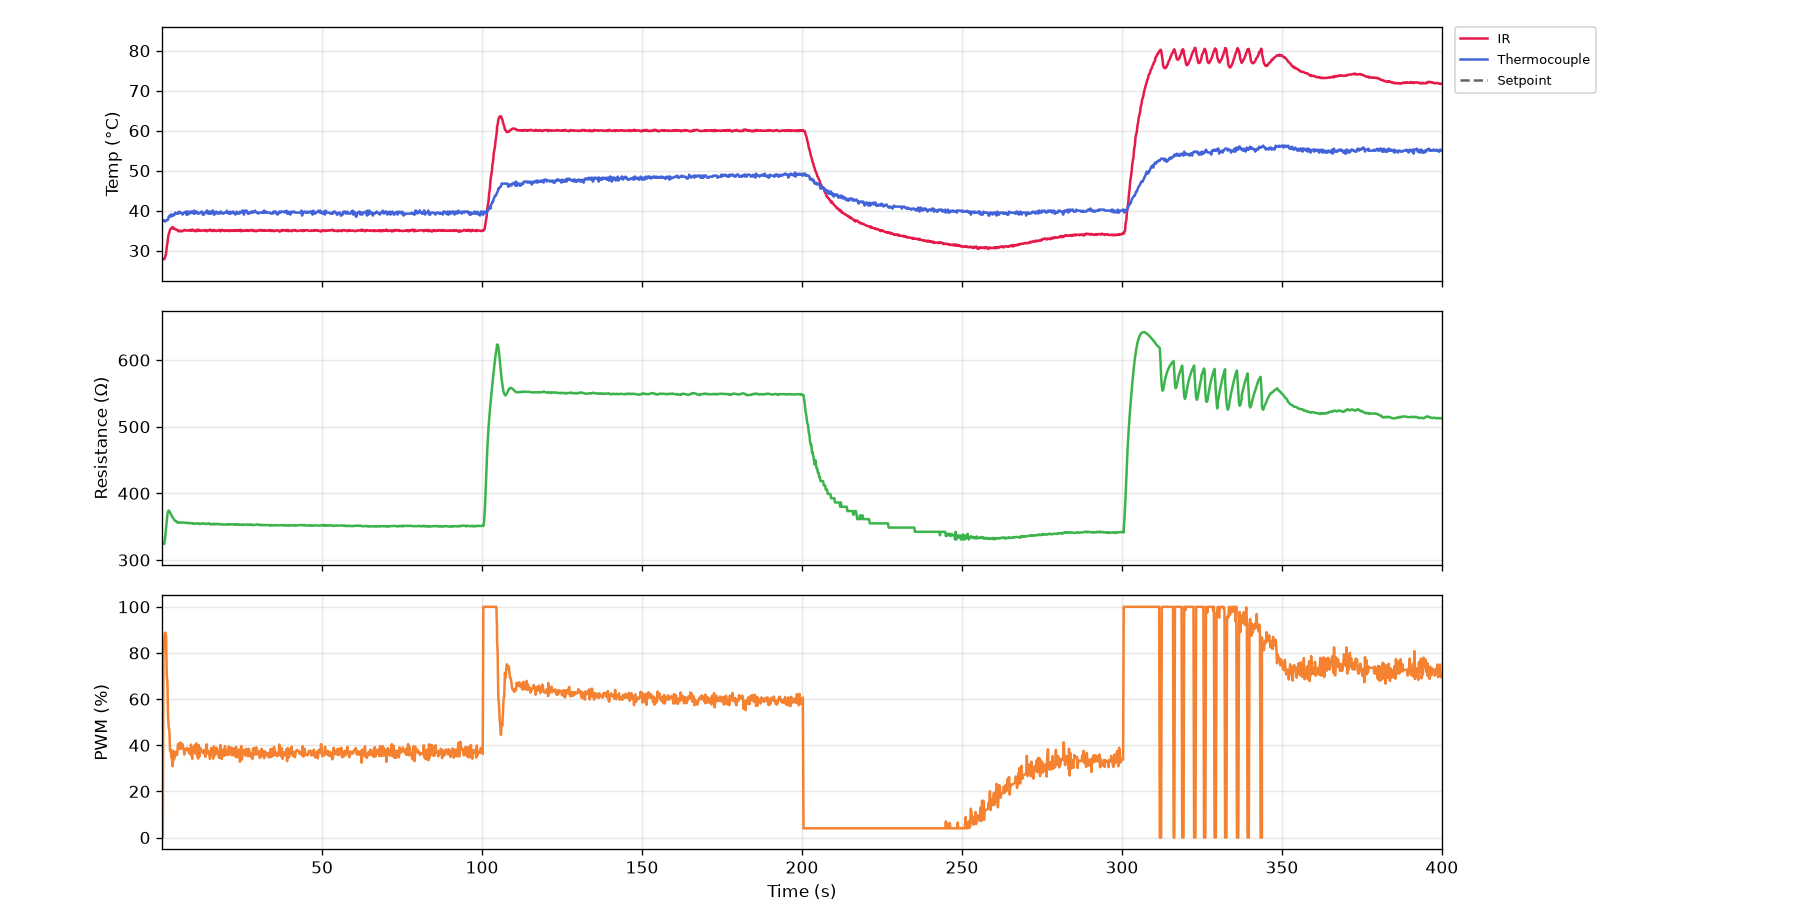

Data behind this chart, as committed beside it:
serial_number, time_s, timestamp, ir_C, thermocouple_C, resistance_ohm, voltage_V, current_mA, pwm_pct, pid_auto, pid_input
G5-3(R2), 0.0, 2026-10-23T12:01:41, 27.81, 37.75, nan, 0.0, 0.0, 0.0, 0, 0
G5-3(R2), 0.2, 2026-10-23T12:01:41, 27.79, 37.5, nan, 0.0, 0.0, 0.0, 0, 0
G5-3(R2), 0.4, 2026-10-23T12:01:41, 27.81, 37.5, nan, 0.0, 0.0, 79.1, 1, 0
G5-3(R2), 0.6, 2026-10-23T12:01:42, 27.87, 37.5, 324.5, 6.08, 18.74, 85.3, 1, 0
G5-3(R2), 0.8, 2026-10-23T12:01:42, 28.13, 37.25, 329.5, 8.368, 25.4, 88.6, 1, 0
G5-3(R2), 1.0, 2026-10-23T12:01:42, 28.63, 37.5, 337.9, 9.44, 27.94, 88.8, 1, 0
G5-3(R2), 1.2, 2026-10-23T12:01:42, 29.29, 37.5, 348.4, 9.984, 28.66, 87.1, 1, 0
G5-3(R2), 1.5, 2026-10-23T12:01:42, 30.91, 37.5, 360.2, 10.25, 28.45, 70.2, 1, 0
G5-3(R2), 1.7, 2026-10-23T12:01:43, 31.85, 37.75, 368.1, 9.2, 24.99, 67.3, 1, 0
G5-3(R2), 1.9, 2026-10-23T12:01:43, 33.29, 37.75, 373, 8.728, 23.4, 52.1, 1, 0
G5-3(R2), 2.1, 2026-10-23T12:01:43, 34.13, 38.5, 374.2, 7.376, 19.71, 47.6, 1, 0
G5-3(R2), 2.3, 2026-10-23T12:01:43, 34.53, 38.5, 372.8, 6.536, 17.53, 46.3, 1, 0
G5-3(R2), 2.5, 2026-10-23T12:01:43, 35.23, 38.75, 371.8, 6.144, 16.52, 37.5, 1, 0
G5-3(R2), 2.7, 2026-10-23T12:01:44, 35.39, 39.0, 369.3, 5.256, 14.23, 38.2, 1, 0
G5-3(R2), 2.9, 2026-10-23T12:01:44, 35.63, 38.5, 367.3, 4.992, 13.59, 34.8, 1, 0
G5-3(R2), 3.1, 2026-10-23T12:01:44, 35.71, 39.0, 365.6, 4.6, 12.58, 34.1, 1, 0
G5-3(R2), 3.3, 2026-10-23T12:01:44, 35.89, 38.75, 363.6, 4.384, 12.06, 30.9, 1, 0
G5-3(R2), 3.5, 2026-10-23T12:01:44, 35.47, 38.75, 362.5, 4.04, 11.15, 37.6, 1, 0
G5-3(R2), 3.7, 2026-10-23T12:01:45, 35.55, 39.0, 361, 4.472, 12.39, 33.8, 1, 0
G5-3(R2), 3.9, 2026-10-23T12:01:45, 35.45, 39.0, 359.6, 4.28, 11.9, 35.2, 1, 0
G5-3(R2), 4.1, 2026-10-23T12:01:45, 35.39, 39.5, 358.4, 4.328, 12.08, 35.3, 1, 0
G5-3(R2), 4.3, 2026-10-23T12:01:45, 35.23, 39.25, 358.5, 4.344, 12.12, 37.1, 1, 0
G5-3(R2), 4.5, 2026-10-23T12:01:45, 35.23, 39.25, 357.9, 4.496, 12.56, 36.1, 1, 0
G5-3(R2), 4.7, 2026-10-23T12:01:46, 35.23, 39.25, 356.9, 4.456, 12.48, 35.9, 1, 0
G5-3(R2), 4.7, 2026-10-23T12:01:46, 35.21, 39.25, 356.5, 4.416, 12.39, 36.0, 1, 0
G5-3(R2), 4.9, 2026-10-23T12:01:46, 34.93, 39.5, 355.8, 4.408, 12.39, 40.1, 1, 0
G5-3(R2), 5.1, 2026-10-23T12:01:46, 34.81, 39.25, 356.3, 4.76, 13.36, 40.7, 1, 0
G5-3(R2), 5.3, 2026-10-23T12:01:46, 34.93, 39.75, 356.3, 4.912, 13.79, 38.4, 1, 0
G5-3(R2), 5.6, 2026-10-23T12:01:46, 34.97, 39.5, 356.5, 4.776, 13.4, 38.4, 1, 0
G5-3(R2), 5.8, 2026-10-23T12:01:47, 34.81, 39.5, 356, 4.728, 13.28, 41.2, 1, 0
G5-3(R2), 6.0, 2026-10-23T12:01:47, 34.93, 39.5, 356.2, 4.952, 13.9, 38.7, 1, 0
G5-3(R2), 6.2, 2026-10-23T12:01:47, 34.89, 39.25, 356.3, 4.808, 13.49, 40.0, 1, 0
G5-3(R2), 6.4, 2026-10-23T12:01:47, 34.85, 39.0, 356.4, 4.872, 13.67, 40.5, 1, 0
G5-3(R2), 6.6, 2026-10-23T12:01:47, 34.97, 39.25, 356, 4.936, 13.86, 38.6, 1, 0
G5-3(R2), 6.8, 2026-10-23T12:01:48, 35.05, 39.5, 356.1, 4.792, 13.46, 37.9, 1, 0
G5-3(R2), 7.0, 2026-10-23T12:01:48, 35.19, 39.5, 356.1, 4.688, 13.16, 36.0, 1, 0
G5-3(R2), 7.2, 2026-10-23T12:01:48, 35.07, 39.5, 355.7, 4.496, 12.64, 38.5, 1, 0
G5-3(R2), 7.4, 2026-10-23T12:01:48, 35.07, 39.75, 355.5, 4.632, 13.03, 37.8, 1, 0
G5-3(R2), 7.6, 2026-10-23T12:01:48, 35.05, 39.0, 356, 4.624, 12.99, 38.0, 1, 0
G5-3(R2), 7.8, 2026-10-23T12:01:49, 34.99, 39.75, 355.5, 4.632, 13.03, 38.8, 1, 0
G5-3(R2), 8.0, 2026-10-23T12:01:49, 34.99, 39.0, 355.2, 4.704, 13.24, 38.6, 1, 0
G5-3(R2), 8.2, 2026-10-23T12:01:49, 35.05, 39.75, 355.7, 4.704, 13.22, 37.6, 1, 0
G5-3(R2), 8.4, 2026-10-23T12:01:49, 35.13, 39.25, 355.4, 4.624, 13.01, 36.6, 1, 0
G5-3(R2), 8.6, 2026-10-23T12:01:49, 35.05, 39.25, 355.3, 4.512, 12.7, 38.1, 1, 0
G5-3(R2), 8.8, 2026-10-23T12:01:50, 35.15, 39.75, 355.2, 4.6, 12.95, 36.1, 1, 0
G5-3(R2), 9.0, 2026-10-23T12:01:50, 34.91, 39.5, 355.2, 4.456, 12.54, 40.3, 1, 0
G5-3(R2), 9.2, 2026-10-23T12:01:50, 35.15, 39.75, 355.2, 4.752, 13.38, 35.3, 1, 0
G5-3(R2), 9.4, 2026-10-23T12:01:50, 35.29, 39.5, 355.1, 4.44, 12.51, 34.1, 1, 0
G5-3(R2), 9.6, 2026-10-23T12:01:51, 35.01, 39.75, 354.4, 4.232, 11.94, 39.0, 1, 0
G5-3(R2), 9.8, 2026-10-23T12:01:51, 34.99, 39.25, 354.9, 4.576, 12.89, 37.9, 1, 0
G5-3(R2), 10.0, 2026-10-23T12:01:51, 34.99, 40.0, 354.5, 4.584, 12.93, 37.8, 1, 0
G5-3(R2), 10.3, 2026-10-23T12:01:51, 34.85, 39.25, 354.5, 4.584, 12.93, 40.1, 1, 0
G5-3(R2), 10.5, 2026-10-23T12:01:51, 35.05, 39.5, 354.8, 4.768, 13.44, 36.3, 1, 0
G5-3(R2), 10.7, 2026-10-23T12:01:52, 34.83, 39.75, 354.9, 4.52, 12.74, 40.8, 1, 0
G5-3(R2), 10.9, 2026-10-23T12:01:52, 34.97, 39.75, 354.7, 4.808, 13.55, 37.6, 1, 0
G5-3(R2), 11.1, 2026-10-23T12:01:52, 35.19, 39.25, 355.1, 4.64, 13.07, 34.8, 1, 0
G5-3(R2), 11.3, 2026-10-23T12:01:52, 35.29, 39.25, 354.6, 4.352, 12.27, 34.2, 1, 0
G5-3(R2), 11.5, 2026-10-23T12:01:52, 34.93, 39.25, 353.9, 4.192, 11.85, 40.1, 1, 0
G5-3(R2), 11.7, 2026-10-23T12:01:53, 35.13, 39.5, 354.5, 4.64, 13.09, 35.2, 1, 0
G5-3(R2), 11.9, 2026-10-23T12:01:53, 35.01, 39.5, 354.3, 4.368, 12.33, 38.0, 1, 0
... 1,941 more rows
